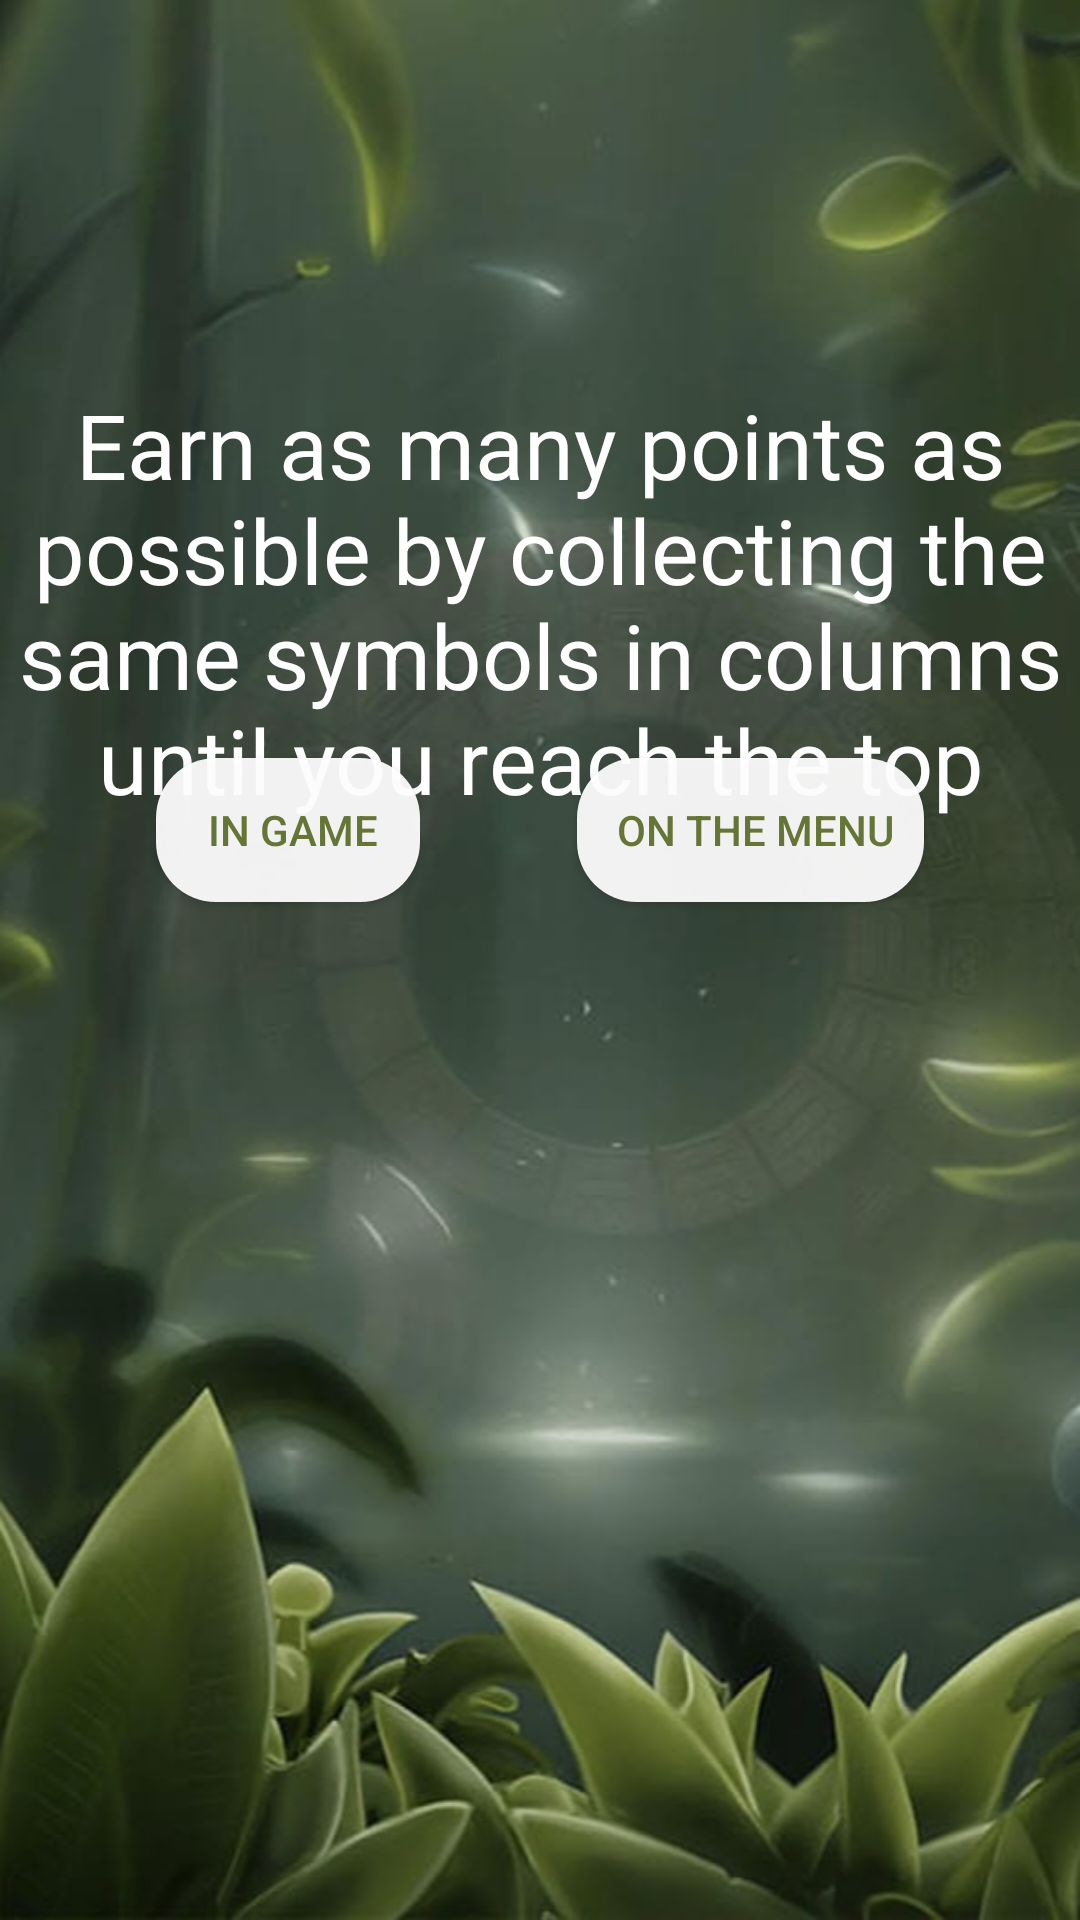

This screen was rendered from an Android layout file. Write that file and the resources it references.
<!-- AndroidManifest.xml: application theme Theme.JungleAdventures -->
<!-- res/layout/activity_rrrja.xml -->
<?xml version="1.0" encoding="utf-8"?>
<androidx.constraintlayout.widget.ConstraintLayout xmlns:android="http://schemas.android.com/apk/res/android"
    xmlns:app="http://schemas.android.com/apk/res-auto"
    xmlns:tools="http://schemas.android.com/tools"
    android:layout_width="match_parent"
    android:layout_height="match_parent"
    android:background="@drawable/bfff"
    tools:context=".actJA.RRRja">

    <TextView
        android:id="@+id/textView5"
        android:layout_width="wrap_content"
        android:layout_height="wrap_content"
        android:layout_marginTop="128dp"
        android:gravity="center_horizontal"
        android:text="Earn as many points as possible by collecting the same symbols in columns until you reach the top"
        android:textColor="#FFFFFF"
        android:textSize="30sp"
        app:layout_constraintEnd_toEndOf="parent"
        app:layout_constraintHorizontal_bias="0.498"
        app:layout_constraintStart_toStartOf="parent"
        app:layout_constraintTop_toTopOf="parent" />

    <android.widget.Button
        android:id="@+id/button7"
        android:layout_width="wrap_content"
        android:layout_height="wrap_content"
        android:layout_marginStart="52dp"
        android:layout_marginBottom="340dp"
        android:background="@drawable/roundedbutton"
        android:paddingLeft="10dp"
        android:paddingRight="10dp"
        android:text=" In Game"
        android:textColor="#657536"
        app:layout_constraintBottom_toBottomOf="parent"
        app:layout_constraintStart_toStartOf="parent"
        app:layout_constraintTop_toBottomOf="@+id/textView5"
        app:layout_constraintVertical_bias="0.971" />

    <android.widget.Button
        android:id="@+id/button8"
        android:layout_width="wrap_content"
        android:layout_height="wrap_content"
        android:layout_marginEnd="52dp"
        android:layout_marginBottom="340dp"
        android:background="@drawable/roundedbutton"
        android:paddingLeft="10dp"
        android:paddingRight="10dp"
        android:text=" On the menu"
        android:textColor="#657536"
        app:layout_constraintBottom_toBottomOf="parent"
        app:layout_constraintEnd_toEndOf="parent"
        app:layout_constraintTop_toBottomOf="@+id/textView5"
        app:layout_constraintVertical_bias="0.971" />
</androidx.constraintlayout.widget.ConstraintLayout>
<!-- resources referenced by this layout -->
<resources>
  <!-- drawable bfff: png bitmap (drawable, 387598 bytes) -->
  <!-- drawable roundedbutton (drawable) -->
  <?xml version="1.0" encoding="utf-8"?>
  <shape xmlns:android="http://schemas.android.com/apk/res/android"
      android:shape="rectangle"
      >
  
      <solid android:color="#EEFFFFFF" />
      <corners android:bottomRightRadius="20dp"
          android:bottomLeftRadius="20dp"
          android:topRightRadius="20dp"
          android:topLeftRadius="20dp"/>
  </shape>
  <style name="Theme.JungleAdventures" parent="Theme.MaterialComponents.DayNight.NoActionBar">
          
          <item name="colorPrimary">@color/purple_500</item>
          <item name="colorPrimaryVariant">@color/purple_700</item>
          <item name="colorOnPrimary">@color/white</item>
          
          <item name="colorSecondary">@color/teal_200</item>
          <item name="colorSecondaryVariant">@color/teal_700</item>
          <item name="colorOnSecondary">@color/black</item>
          
          <item name="android:statusBarColor" tools:targetApi="l">?attr/colorPrimaryVariant</item>
          
      </style>
  <!-- not gathered from this repository: default colours our renderer supplied (Android Studio template values) -->
  <color name="purple_500">#FF6200EE</color>
  <color name="purple_700">#FF3700B3</color>
  <color name="teal_200">#FF03DAC5</color>
  <color name="teal_700">#FF018786</color>
  <color name="black">#FF000000</color>
  <color name="white">#FFFFFFFF</color>
</resources>
